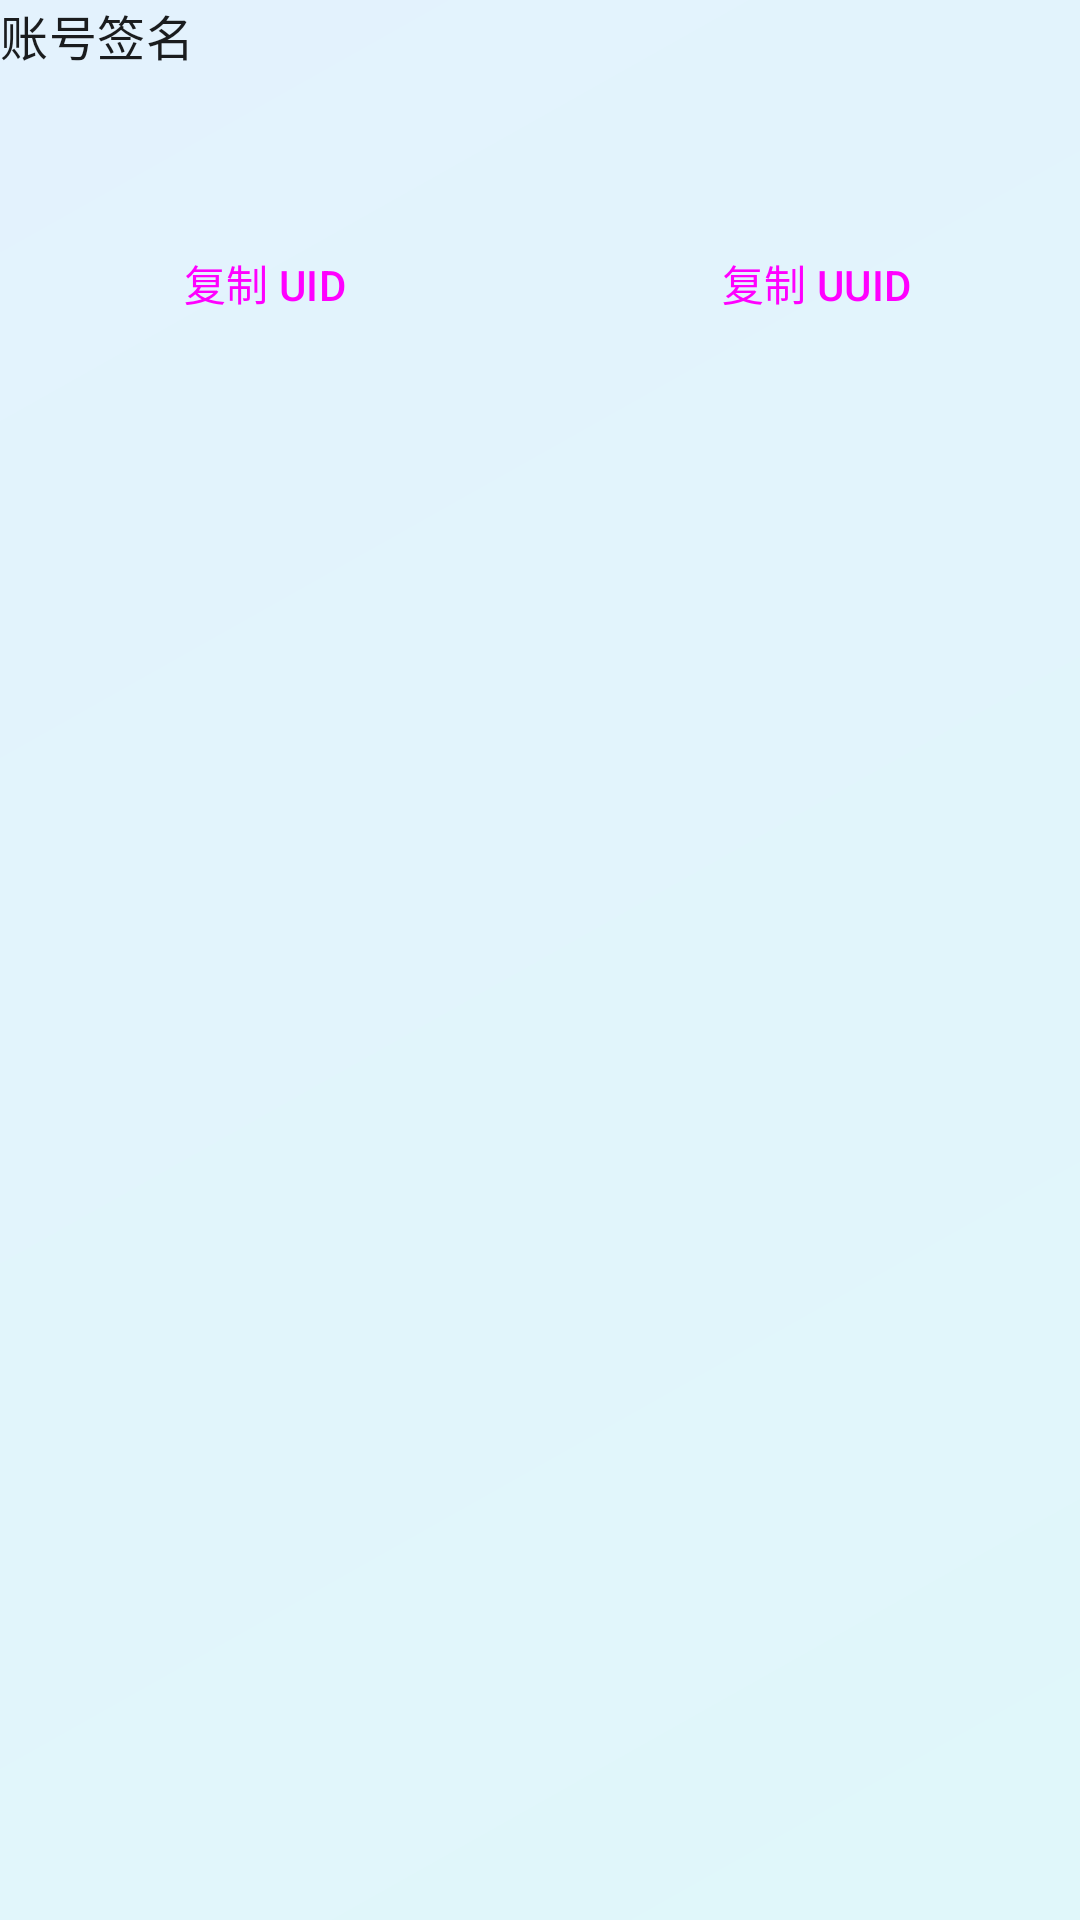

Layout XML and referenced resources for this Android screen:
<!-- AndroidManifest.xml: application theme AppTheme -->
<!-- res/layout/dialog_signature.xml -->
<?xml version="1.0" encoding="utf-8"?>
<LinearLayout xmlns:android="http://schemas.android.com/apk/res/android"
    android:layout_width="match_parent"
    android:layout_height="wrap_content"
    android:orientation="vertical"
    android:padding="0dp">

    <TextView
        android:layout_width="wrap_content"
        android:layout_height="wrap_content"
        android:text="账号签名"
        android:textAppearance="?attr/textAppearanceTitleMedium"
        android:textColor="?attr/colorOnSurface"
        android:layout_marginBottom="12dp" />

    <TextView
        android:id="@+id/tv_signature"
        android:layout_width="match_parent"
        android:layout_height="wrap_content"
        android:textIsSelectable="true"
        android:textAppearance="?attr/textAppearanceBodyMedium"
        android:textColor="?attr/colorOnSurfaceVariant"
        android:layout_marginBottom="16dp" />

    <LinearLayout
        android:layout_width="match_parent"
        android:layout_height="wrap_content"
        android:orientation="horizontal">

        <Button
            android:id="@+id/btn_copy"
            style="@style/Widget.Material3.Button"
            android:layout_width="0dp"
            android:layout_weight="1"
            android:layout_height="wrap_content"
            android:text="复制 UID" />

        <Button
            android:id="@+id/btn_copy_uuid"
            style="@style/Widget.Material3.Button.OutlinedButton"
            android:layout_width="0dp"
            android:layout_weight="1"
            android:layout_height="wrap_content"
            android:text="复制 UUID"
            android:layout_marginStart="8dp" />
    </LinearLayout>
</LinearLayout>
<!-- resources referenced by this layout -->
<resources>
  <style name="AppTheme" parent="Base.AppTheme" />
  <color name="glass_light_40">#66FEFCFC</color>
  <color name="glass_light_50">#80FEFCFC</color>
  <!-- drawable bg_window_gradient (drawable) -->
  <?xml version="1.0" encoding="utf-8"?>
  <shape xmlns:android="http://schemas.android.com/apk/res/android"
      android:shape="rectangle">
      <gradient
          android:type="linear"
          android:startColor="@color/gradient_soft_start"
          android:endColor="@color/gradient_soft_end"
          android:angle="135" />
  </shape>
  <color name="primary">#42A5F5</color>
  <color name="on_primary">#FFFFFF</color>
  <color name="primary_container">#BBDEFB</color>
  <color name="surface">#FAFCFF</color>
  <color name="on_surface">#1A1C1E</color>
  <color name="surface_variant">#DCE9F5</color>
  <color name="on_surface_variant">#43525E</color>
  <color name="error">#B3261E</color>
  <color name="on_error">#FFFFFF</color>
  <color name="error_container">#F9DEDC</color>
  <color name="on_error_container">#410E0B</color>
  <color name="surface_container_low">#F7FBFF</color>
  <color name="on_primary_container">#1B3A5C</color>
  <color name="surface_container">#F1F8FD</color>
  <color name="surface_container_high">#E8F2FB</color>
  <color name="surface_container_highest">#E0EDF8</color>
  <color name="tertiary">#90CAF9</color>
  <color name="on_tertiary">#1B3A5C</color>
  <color name="tertiary_container">#E0F7FA</color>
  <color name="on_tertiary_container">#1F4A5A</color>
  <color name="outline">#79747E</color>
  <color name="outline_variant">#CAC4D0</color>
  <color name="secondary">#64B5F6</color>
  <color name="on_secondary">#FFFFFF</color>
  <color name="secondary_container">#E0F7FA</color>
  <color name="on_secondary_container">#1F4A5A</color>
  <style name="ShapeAppearance.Small" parent="ShapeAppearance.Material3.SmallComponent">
          <item name="cornerFamily">rounded</item>
          <item name="cornerSize">12dp</item>
      </style>
  <style name="ShapeAppearance.Medium" parent="ShapeAppearance.Material3.MediumComponent">
          <item name="cornerFamily">rounded</item>
          <item name="cornerSize">18dp</item>
      </style>
  <style name="ShapeAppearance.Large" parent="ShapeAppearance.Material3.LargeComponent">
          <item name="cornerFamily">rounded</item>
          <item name="cornerSize">28dp</item>
      </style>
  <color name="gradient_soft_start">#E0F7FA</color>
  <color name="gradient_soft_end">#E3F2FD</color>
</resources>
